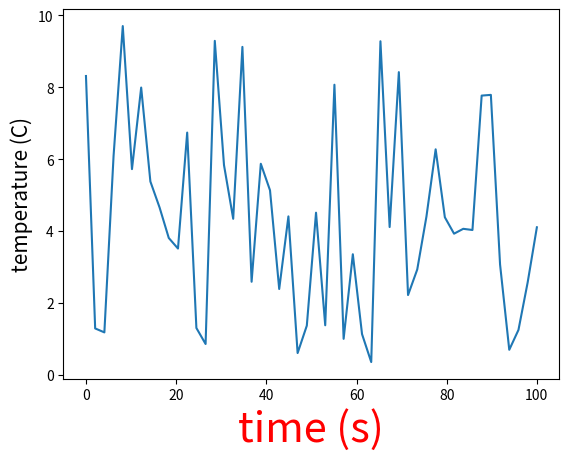

Here is the Python script that generated this plot:
# -*- coding: utf-8 -*-
import numpy as np
import matplotlib.pyplot as plt
x = np.linspace(0.0,100,50)
y = np.random.uniform(low=0,high=10,size=50)
plt.plot(x,y)
# HERE
plt.xlabel('time (s)',color='red',fontsize=30)
plt.ylabel('temperature (C)', fontsize=15)

